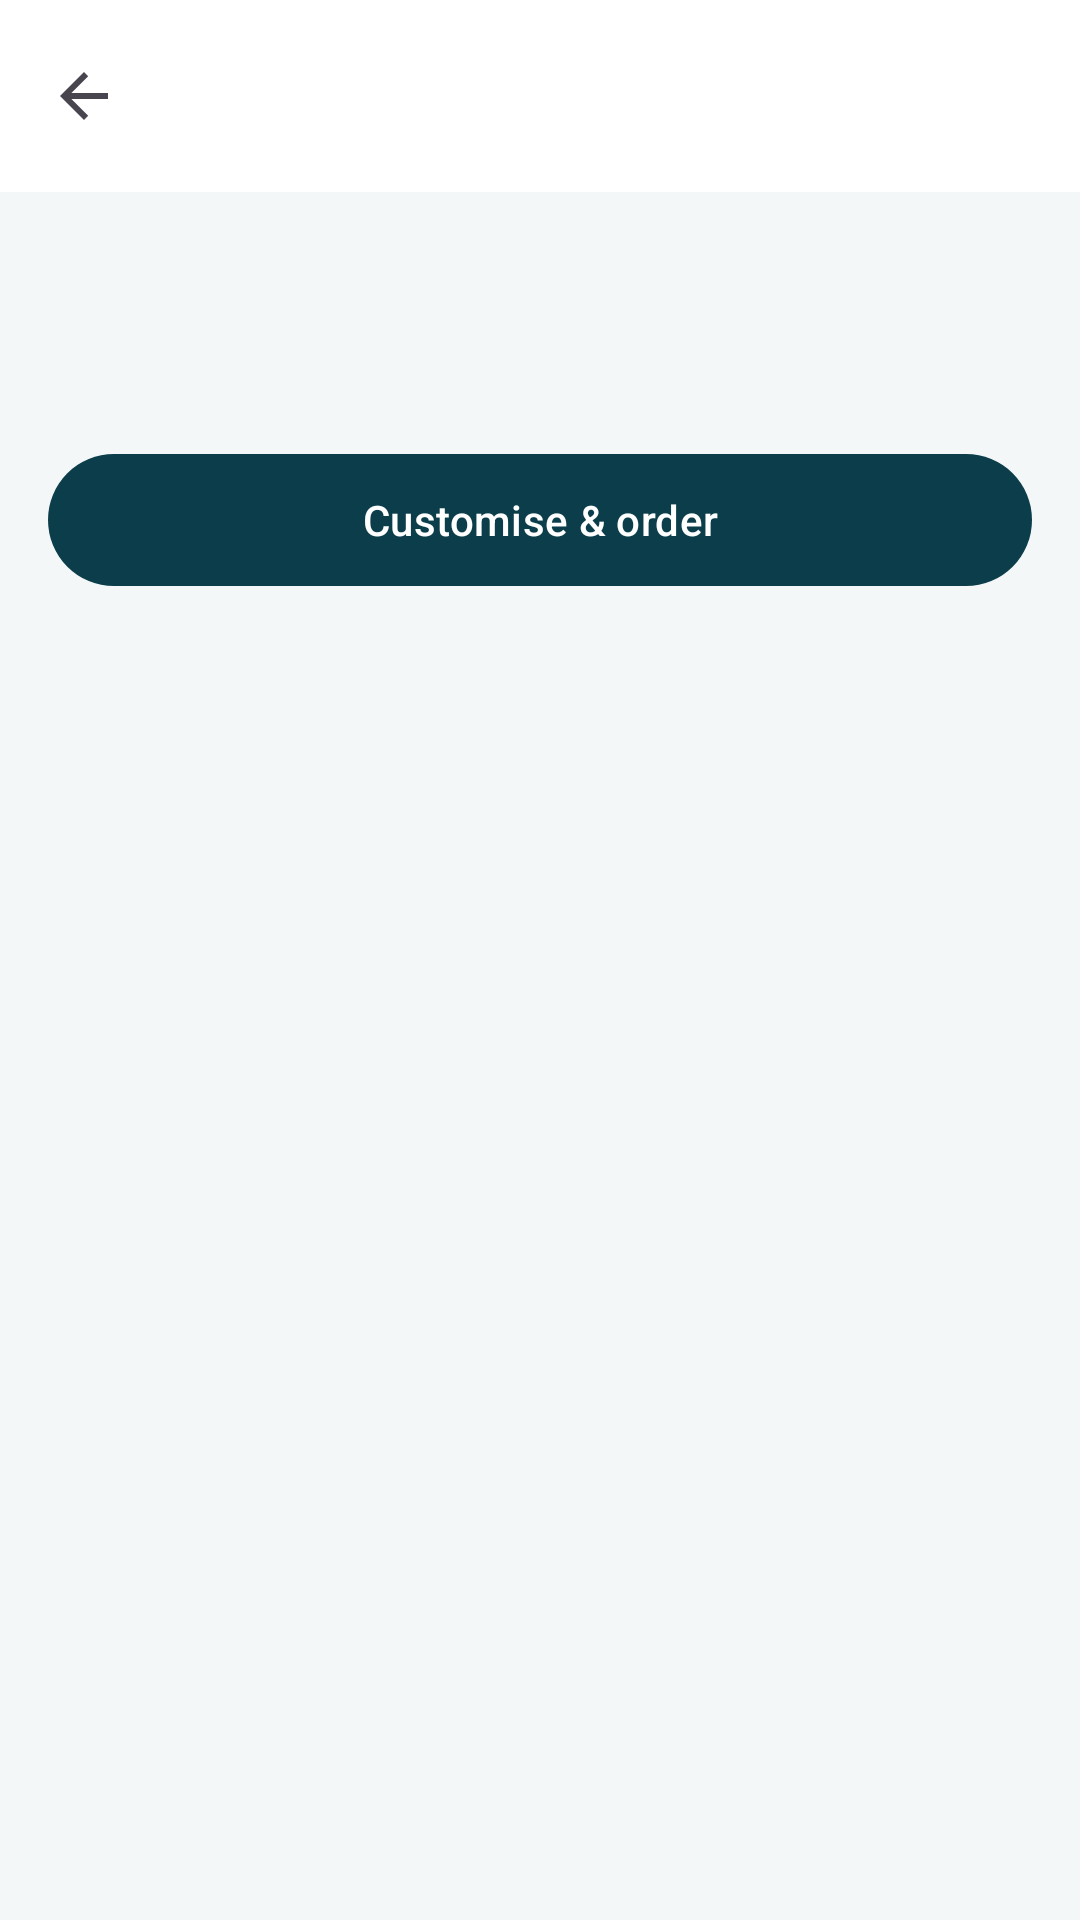

Layout XML and referenced resources for this Android screen:
<!-- AndroidManifest.xml: application theme Theme.PrintXpress -->
<!-- res/layout/fragment_product_detail.xml -->
<?xml version="1.0" encoding="utf-8"?>
<LinearLayout xmlns:android="http://schemas.android.com/apk/res/android"
    xmlns:app="http://schemas.android.com/apk/res-auto"
    android:layout_width="match_parent"
    android:layout_height="match_parent"
    android:background="@color/px_background"
    android:orientation="vertical">

    <com.google.android.material.appbar.MaterialToolbar
        android:id="@+id/toolbar"
        android:layout_width="match_parent"
        android:layout_height="?attr/actionBarSize"
        android:background="@color/px_surface"
        app:navigationIcon="?attr/homeAsUpIndicator" />

    <ScrollView
        android:layout_width="match_parent"
        android:layout_height="match_parent">

        <LinearLayout
            android:layout_width="match_parent"
            android:layout_height="wrap_content"
            android:orientation="vertical"
            android:padding="16dp">

            <TextView
                android:id="@+id/category"
                android:layout_width="match_parent"
                android:layout_height="wrap_content"
                android:textColor="@color/px_secondary"
                android:textSize="13sp"
                android:textStyle="bold" />

            <TextView
                android:id="@+id/description"
                android:layout_width="match_parent"
                android:layout_height="wrap_content"
                android:layout_marginTop="8dp"
                android:textColor="@color/px_on_surface"
                android:textSize="16sp" />

            <LinearLayout
                android:id="@+id/cards"
                android:layout_width="match_parent"
                android:layout_height="wrap_content"
                android:layout_marginTop="12dp"
                android:orientation="vertical" />

            <com.google.android.material.button.MaterialButton
                android:id="@+id/order"
                android:layout_width="match_parent"
                android:layout_height="52dp"
                android:layout_marginTop="8dp"
                android:text="@string/customise_order" />
        </LinearLayout>
    </ScrollView>
</LinearLayout>
<!-- resources referenced by this layout -->
<resources>
  <color name="px_background">#F4F7F8</color>
  <color name="px_on_surface">#1A2428</color>
  <color name="px_secondary">#1F7A8C</color>
  <color name="px_surface">#FFFFFF</color>
  <string name="customise_order">Customise &amp; order</string>
  <style name="Theme.PrintXpress" parent="Theme.Material3.Light.NoActionBar">
          <item name="colorPrimary">@color/px_primary</item>
          <item name="colorPrimaryDark">@color/px_primary_dark</item>
          <item name="colorSecondary">@color/px_secondary</item>
          <item name="colorAccent">@color/px_accent</item>
          <item name="android:statusBarColor">@color/px_primary</item>
          <item name="android:navigationBarColor">@color/px_surface</item>
          <item name="android:windowBackground">@color/px_background</item>
          <item name="materialCardViewStyle">@style/Widget.PrintXpress.Card</item>
      </style>
  <color name="px_primary">#0B3D4A</color>
  <color name="px_primary_dark">#072C35</color>
  <color name="px_accent">#BF8354</color>
  <style name="Widget.PrintXpress.Card" parent="Widget.Material3.CardView.Elevated">
          <item name="cardCornerRadius">16dp</item>
          <item name="cardElevation">1dp</item>
          <item name="cardBackgroundColor">@color/px_surface</item>
      </style>
</resources>
